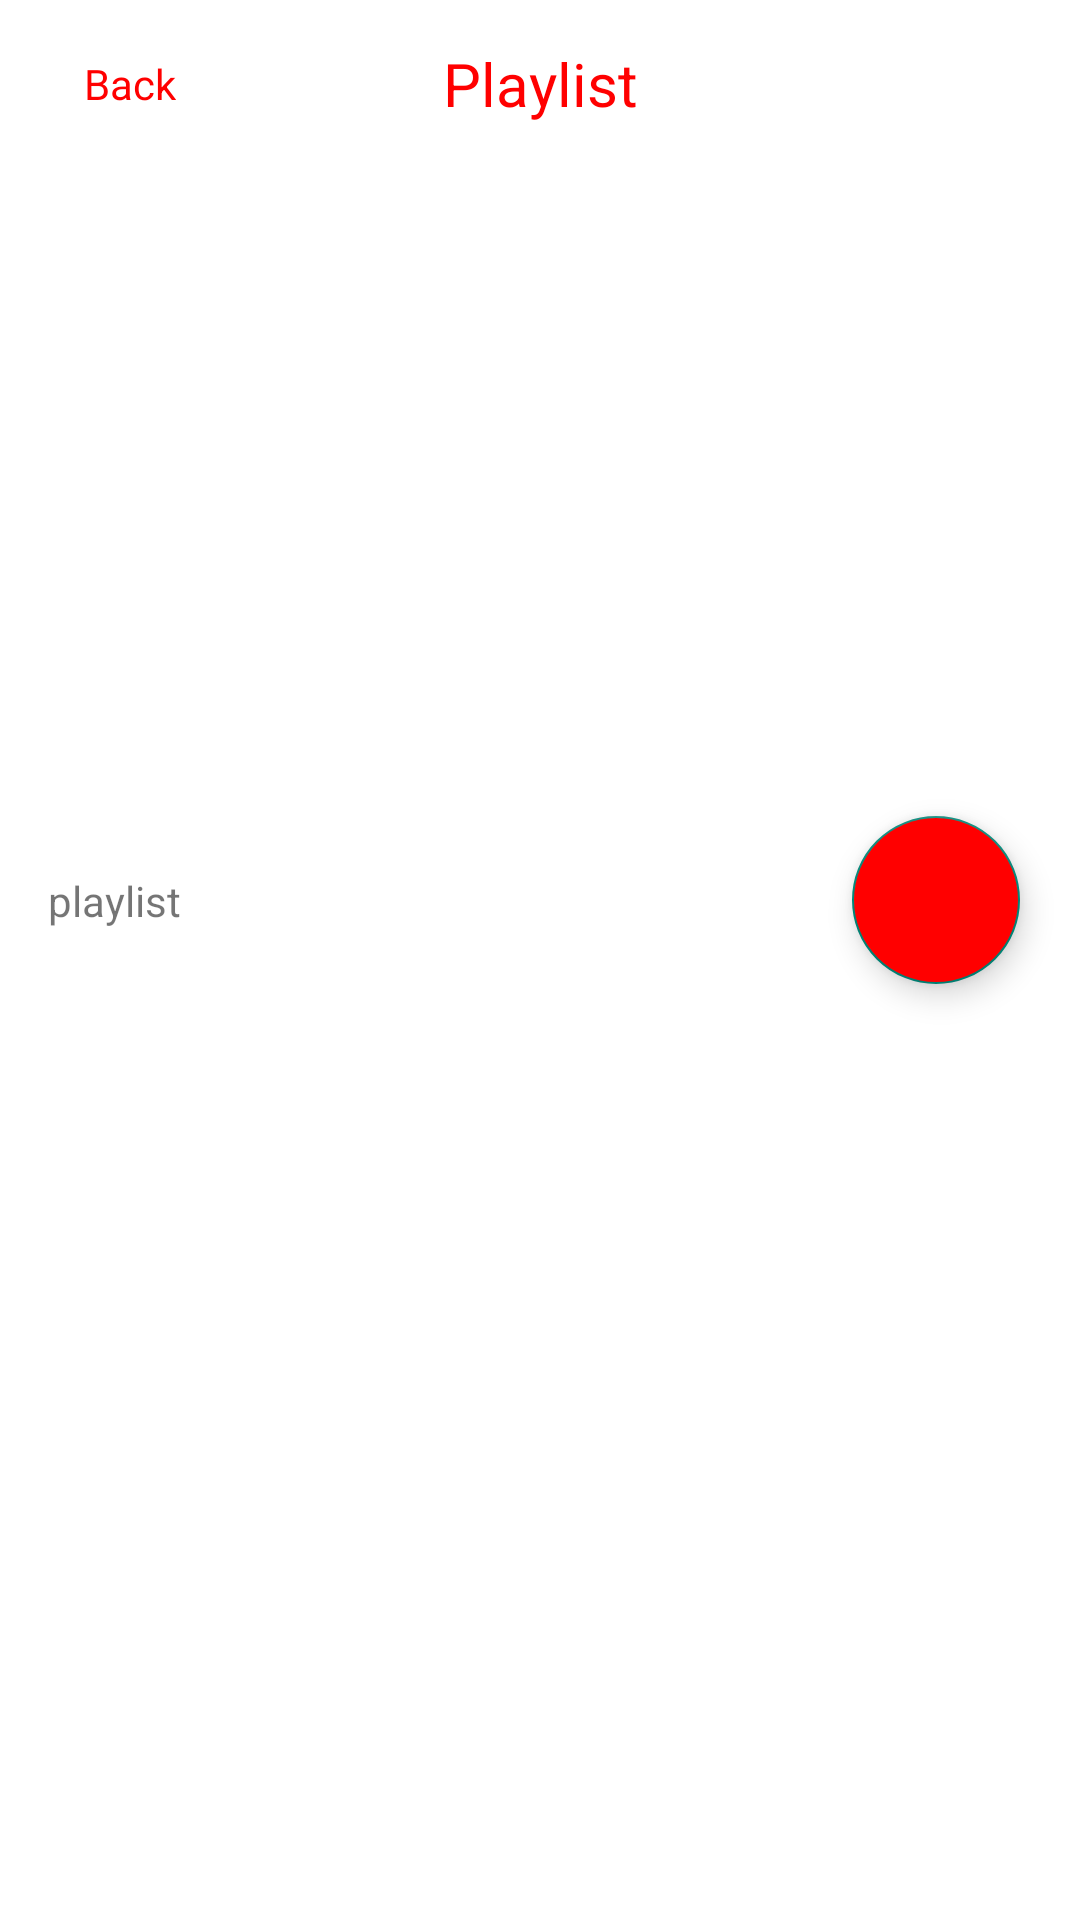

Reconstruct the res/layout file that produces this screen, plus the resources it refers to.
<!-- AndroidManifest.xml: application theme Theme.Youtube -->
<!-- res/layout/fragment_information_playlist.xml -->
<?xml version="1.0" encoding="utf-8"?>
<androidx.constraintlayout.widget.ConstraintLayout xmlns:android="http://schemas.android.com/apk/res/android"
    xmlns:app="http://schemas.android.com/apk/res-auto"
    xmlns:tools="http://schemas.android.com/tools"
    android:layout_width="match_parent"
    android:layout_height="match_parent">

    <androidx.coordinatorlayout.widget.CoordinatorLayout
        android:id="@+id/coordinatorContainer"
        android:layout_width="match_parent"
        android:layout_height="match_parent"
        android:background="@android:color/background_light"
        android:fitsSystemWindows="true">

        <com.google.android.material.appbar.AppBarLayout
            android:id="@+id/main.appbar"
            android:layout_width="match_parent"
            android:layout_height="@dimen/dp_300"
            android:fitsSystemWindows="true"
            android:theme="@style/ThemeOverlay.AppCompat.Dark.ActionBar">

            <com.google.android.material.appbar.CollapsingToolbarLayout
                android:id="@+id/main.collapsing"
                android:layout_width="match_parent"
                android:layout_height="match_parent"
                android:fitsSystemWindows="true"
                app:expandedTitleMarginEnd="@dimen/dp_64"
                app:expandedTitleMarginStart="@dimen/dp_46"
                app:layout_scrollFlags="scroll|exitUntilCollapsed">

                <LinearLayout
                    android:id="@+id/toolbarContainer"
                    android:layout_width="match_parent"
                    android:layout_height="match_parent"
                    android:background="@color/white"
                    android:orientation="vertical">

                    <include
                        android:id="@+id/toolbar"
                        layout="@layout/include_toolbar"
                        app:layout_constraintTop_toTopOf="parent"
                        app:layout_scrollFlags="scroll|snap" />

                    <TextView
                        android:id="@+id/tvTitle"
                        android:layout_width="wrap_content"
                        android:layout_height="wrap_content"
                        android:layout_marginHorizontal="16dp"
                        android:layout_marginTop="24dp"
                        android:layout_marginBottom="16dp"
                        android:textColor="@color/black"
                        android:textSize="@dimen/sp_24"
                        android:textStyle="bold" />

                    <TextView
                        android:id="@+id/tvDescription"
                        android:layout_width="wrap_content"
                        android:layout_height="wrap_content"
                        android:layout_marginHorizontal="16dp"
                        android:layout_marginBottom="16dp"
                        android:gravity="center_vertical"
                        android:textColor="@color/black"
                        android:textSize="@dimen/sixteen_sp" />

                </LinearLayout>
            </com.google.android.material.appbar.CollapsingToolbarLayout>
        </com.google.android.material.appbar.AppBarLayout>

        <com.google.android.material.floatingactionbutton.FloatingActionButton
            android:layout_width="wrap_content"
            android:layout_height="wrap_content"
            android:layout_margin="@dimen/text_size_20dp"
            android:backgroundTint="@color/red"
            android:src="@drawable/ic_play"
            android:tint="@color/white"
            app:layout_anchor="@id/main.appbar"
            app:layout_anchorGravity="bottom|right|end"
            tools:ignore="ContentDescription" />

        <TextView
            android:id="@+id/tvVideo"
            android:layout_width="wrap_content"
            android:layout_height="wrap_content"
            android:layout_marginStart="@dimen/sixteen"
            android:text="@string/playlist"
            app:layout_anchor="@id/main.appbar"
            app:layout_anchorGravity="bottom|start" />

        <androidx.recyclerview.widget.RecyclerView
            android:id="@+id/recyclerView"
            android:layout_width="match_parent"
            android:layout_height="wrap_content"
            android:layout_marginTop="@dimen/sixteen"
            app:layoutManager="androidx.recyclerview.widget.LinearLayoutManager"
            app:layout_behavior="@string/appbar_scrolling_view_behavior"
            tools:listitem="@layout/item_recycler" />

    </androidx.coordinatorlayout.widget.CoordinatorLayout>

    <LinearLayout
        android:id="@+id/internet_container"
        android:layout_width="match_parent"
        android:layout_height="match_parent"
        android:visibility="gone">

        <include
            android:id="@+id/in_auth"
            layout="@layout/include_internet" />
    </LinearLayout>

</androidx.constraintlayout.widget.ConstraintLayout>
<!-- res/layout/include_toolbar.xml (included above) -->
<?xml version="1.0" encoding="utf-8"?>
<androidx.constraintlayout.widget.ConstraintLayout xmlns:android="http://schemas.android.com/apk/res/android"
    xmlns:app="http://schemas.android.com/apk/res-auto"
    android:layout_width="match_parent"
    android:layout_height="wrap_content">

    <androidx.appcompat.widget.Toolbar
        android:layout_width="match_parent"
        android:layout_height="?attr/actionBarSize"
        app:layout_constraintStart_toStartOf="parent"
        app:layout_constraintTop_toTopOf="parent">

        <TextView
            android:id="@+id/tvToolbar"
            android:layout_width="wrap_content"
            android:layout_height="wrap_content"
            android:layout_gravity="center"
            android:text="@string/PlayList"
            android:textColor="@color/red"
            android:textSize="20sp" />

        <TextView
            android:id="@+id/tvBack"
            android:layout_width="wrap_content"
            android:layout_height="match_parent"
            android:gravity="center"
            android:paddingHorizontal="12dp"
            android:text="@string/back"
            android:textColor="@color/red"
            app:drawableStartCompat="@drawable/ic_back" />
    </androidx.appcompat.widget.Toolbar>

</androidx.constraintlayout.widget.ConstraintLayout>
<!-- res/layout/item_recycler.xml (included above) -->
<?xml version="1.0" encoding="utf-8"?>
<androidx.constraintlayout.widget.ConstraintLayout xmlns:android="http://schemas.android.com/apk/res/android"
    xmlns:app="http://schemas.android.com/apk/res-auto"
    android:layout_width="match_parent"
    android:layout_height="wrap_content"
    xmlns:tools="http://schemas.android.com/tools">

    <androidx.cardview.widget.CardView
        android:id="@+id/card_view"
        android:layout_width="@dimen/one_hundred50"
        android:layout_height="@dimen/one_hundred"
        android:layout_margin="@dimen/sixteen"
        app:cardCornerRadius="@dimen/eight"
        app:layout_constraintStart_toStartOf="parent"
        app:layout_constraintTop_toTopOf="parent">

        <ImageView
            android:id="@+id/iv_photo"
            tools:ignore="ContentDescription,UnusedAttribute"
            android:layout_width="match_parent"
            android:layout_height="match_parent"
            android:adjustViewBounds="true"
            android:clipToOutline="true"
            android:scaleType="center"
            android:src="@color/red"
            app:layout_constraintStart_toStartOf="@id/card_view"
            app:layout_constraintTop_toTopOf="parent" />
    </androidx.cardview.widget.CardView>

    <TextView
        android:id="@+id/tv_title"
        android:layout_width="wrap_content"
        android:layout_height="wrap_content"
        android:layout_marginStart="@dimen/eight"
        android:layout_marginTop="@dimen/text_size_20dp"
        android:text="@string/title"
        android:textColor="@color/black"
        android:textStyle="bold"
        app:layout_constraintStart_toEndOf="@id/card_view"
        app:layout_constraintTop_toTopOf="@id/card_view" />

    <TextView
        android:id="@+id/tv_description"
        android:layout_width="0dp"
        android:layout_height="wrap_content"
        android:layout_margin="@dimen/eight"
        android:text="@string/description"
        app:layout_constraintBottom_toBottomOf="@id/card_view"
        app:layout_constraintStart_toEndOf="@id/card_view"
        app:layout_constraintTop_toBottomOf="@id/tv_title" />

</androidx.constraintlayout.widget.ConstraintLayout>
<!-- res/layout/include_internet.xml (included above) -->
<?xml version="1.0" encoding="utf-8"?>
<androidx.constraintlayout.widget.ConstraintLayout xmlns:android="http://schemas.android.com/apk/res/android"
    xmlns:app="http://schemas.android.com/apk/res-auto"
    xmlns:tools="http://schemas.android.com/tools"
    android:layout_width="match_parent"
    android:layout_height="match_parent">

    <TextView
        android:id="@+id/et"
        android:layout_width="match_parent"
        android:layout_height="1dp"
        app:layout_constraintStart_toStartOf="parent"
        app:layout_constraintTop_toTopOf="parent"
        android:layout_marginTop="@dimen/sixty_60dp"
        android:background="@color/black"
        tools:ignore="Autofill,LabelFor,TextFields" />

    <ImageView
        android:id="@+id/imdInternet"
        android:layout_width="@dimen/width_250dp"
        android:layout_height="@dimen/width_250dp"
        android:src="@drawable/internet_connection"
        app:layout_constraintBottom_toTopOf="@id/btnTryAgain"
        app:layout_constraintEnd_toEndOf="parent"
        app:layout_constraintStart_toStartOf="parent"
        app:layout_constraintTop_toBottomOf="@id/et"
        tools:ignore="ContentDescription" />

    <TextView
        android:id="@+id/tv_internet"
        android:layout_width="wrap_content"
        android:layout_height="wrap_content"
        android:text="@string/internet_tv"
        android:textColor="@color/black"
        android:textSize="@dimen/text_size_20dp"
        android:textStyle="bold"
        app:layout_constraintEnd_toEndOf="@id/imdInternet"
        app:layout_constraintStart_toStartOf="@id/imdInternet"
        app:layout_constraintTop_toBottomOf="@id/imdInternet"
        tools:ignore="HardcodedText" />

    <com.google.android.material.button.MaterialButton
        android:id="@+id/btnTryAgain"
        android:layout_width="match_parent"
        android:layout_height="wrap_content"
        android:layout_marginHorizontal="@dimen/sixteen"
        android:layout_marginBottom="@dimen/thirty_two_32dp"
        android:backgroundTint="@color/red"
        android:text="@string/try_again"
        app:layout_constraintBottom_toBottomOf="parent"
        app:layout_constraintStart_toStartOf="parent" />

</androidx.constraintlayout.widget.ConstraintLayout>
<!-- resources referenced by this layout -->
<resources>
  <color name="black">#FF000000</color>
  <color name="red">#FF0000</color>
  <color name="white">#FFFFFFFF</color>
  <dimen name="dp_300">300dp</dimen>
  <dimen name="dp_46">46dp</dimen>
  <dimen name="dp_64">64dp</dimen>
  <dimen name="eight">8dp</dimen>
  <dimen name="one_hundred">100dp</dimen>
  <dimen name="one_hundred50">150dp</dimen>
  <dimen name="sixteen">16dp</dimen>
  <dimen name="sixteen_sp">16sp</dimen>
  <dimen name="sixty_60dp">60dp</dimen>
  <dimen name="sp_24">24sp</dimen>
  <dimen name="text_size_20dp">20sp</dimen>
  <dimen name="thirty_two_32dp">32dp</dimen>
  <dimen name="width_250dp">250dp</dimen>
  <!-- drawable internet_connection: png bitmap (drawable, 184105 bytes) -->
  <string name="PlayList">Playlist</string>
  <string name="back">Back</string>
  <string name="description">Description</string>
  <string name="internet_tv">No Internet Connection</string>
  <string name="playlist">playlist</string>
  <string name="title">Title</string>
  <string name="try_again">Try again</string>
  <style name="Theme.Youtube" parent="Theme.MaterialComponents.DayNight.NoActionBar.Bridge">
          
          <item name="colorPrimary">@color/purple_500</item>
          <item name="colorPrimaryVariant">@color/purple_700</item>
          <item name="colorOnPrimary">@color/white</item>
          
          <item name="colorSecondary">@color/teal_200</item>
          <item name="colorSecondaryVariant">@color/teal_700</item>
          <item name="colorOnSecondary">@color/black</item>
          
          <item name="android:statusBarColor">@color/white</item>
          
          <item name="android:windowLightStatusBar">true</item>
      </style>
  <color name="purple_500">#FF6200EE</color>
  <color name="purple_700">#FF3700B3</color>
  <color name="teal_200">#FF03DAC5</color>
  <color name="teal_700">#FF018786</color>
</resources>
